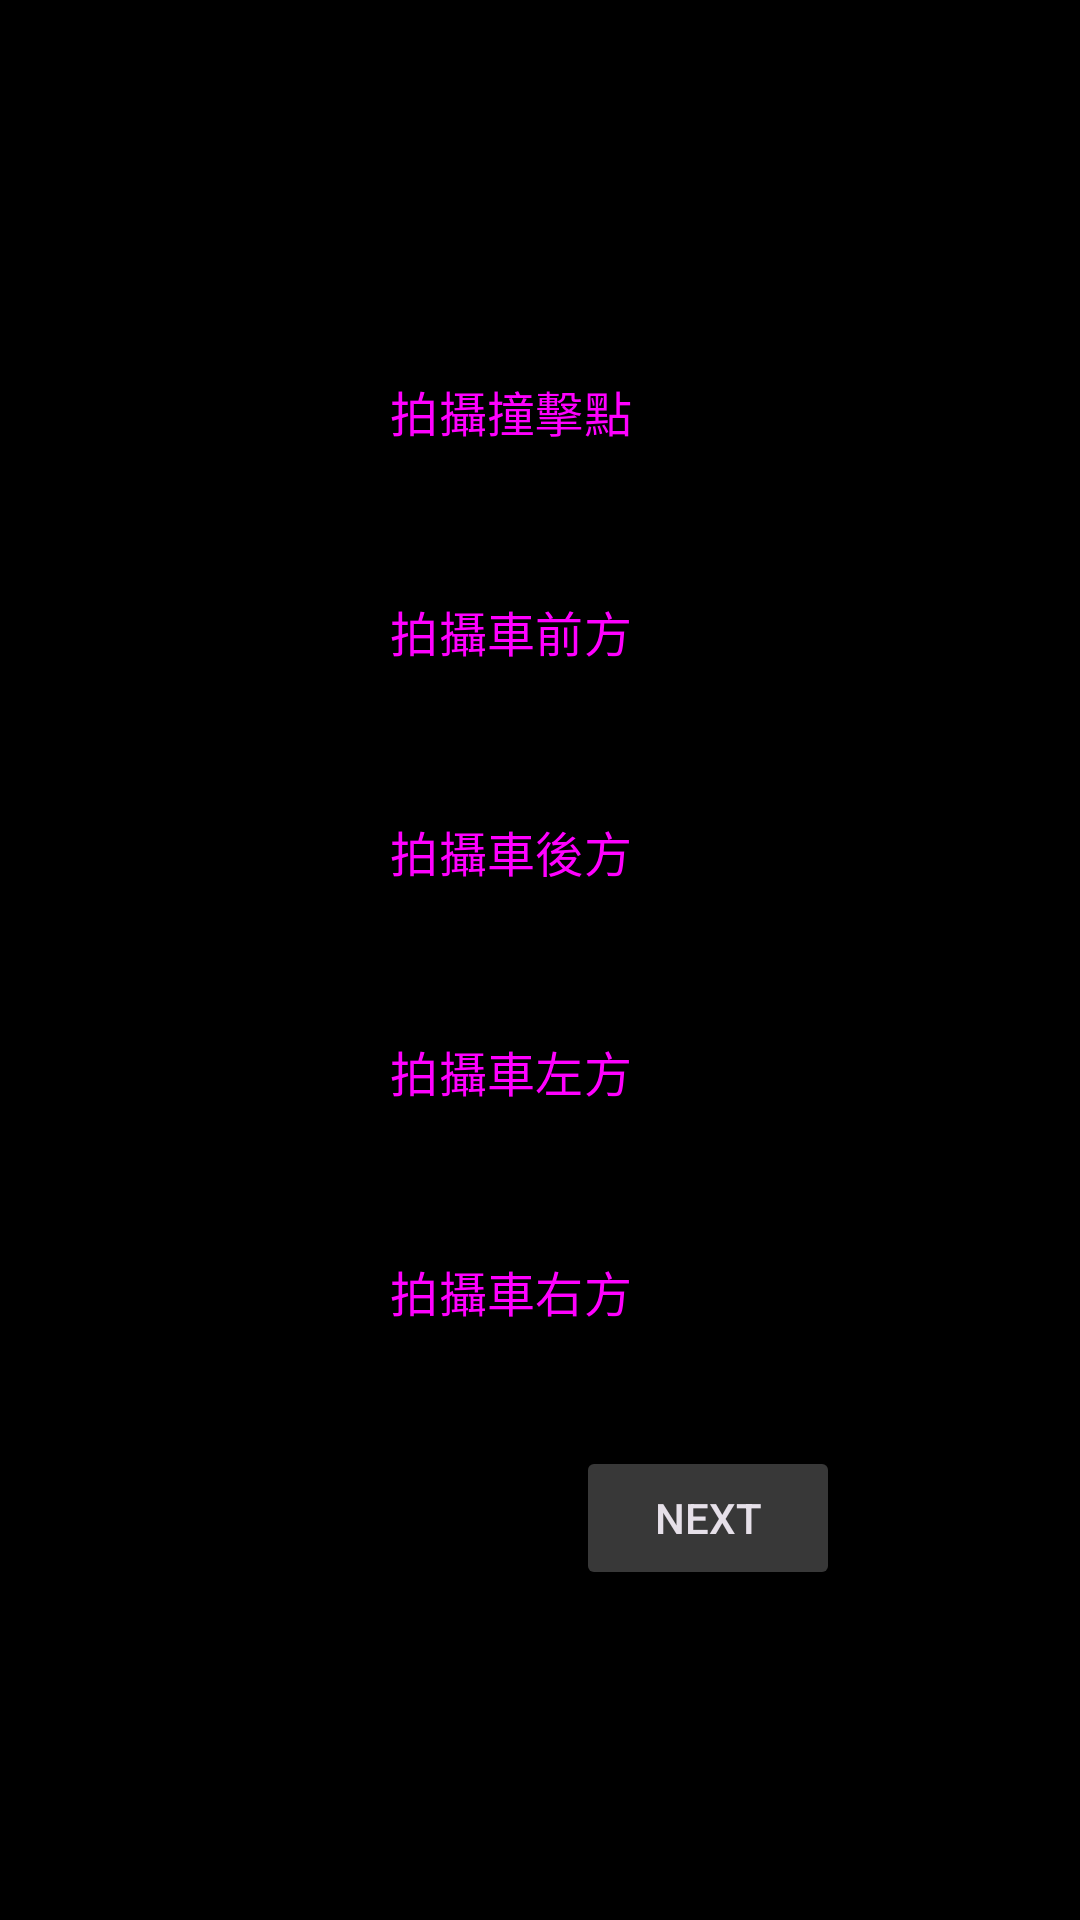

Here is an Android app screen rendered from its layout file. Give the layout XML and the strings, colors and styles it references.
<!-- AndroidManifest.xml: application theme Theme.CarGuide -->
<!-- res/layout/fragment_photo.xml -->
<?xml version="1.0" encoding="utf-8"?>
<androidx.constraintlayout.widget.ConstraintLayout xmlns:android="http://schemas.android.com/apk/res/android"
    xmlns:app="http://schemas.android.com/apk/res-auto"
    xmlns:tools="http://schemas.android.com/tools"
    android:layout_width="match_parent"
    android:layout_height="match_parent"
    android:background="@color/layout_background_000000"
    tools:context=".PhotoFragment">

    <LinearLayout
        android:layout_width="match_parent"
        android:layout_height="wrap_content"
        android:orientation="vertical"
        android:gravity="center"
        android:paddingLeft="80dp"
        android:paddingRight="80dp"
        app:layout_constraintBottom_toBottomOf="parent"
        app:layout_constraintEnd_toEndOf="parent"
        app:layout_constraintStart_toStartOf="parent"
        app:layout_constraintTop_toTopOf="parent" >

        <Button
            android:id="@+id/strike1"
            android:layout_width="match_parent"
            android:layout_height="wrap_content"
            android:paddingRight="50dp"
            android:paddingLeft="30dp"
            android:paddingTop="15dp"
            android:paddingBottom="15dp"
            style="@style/Widget.Material3.Button.Icon"
            android:backgroundTint="@color/layout_gray_525252"
            app:icon="@drawable/ic_baseline_crop_free_24"
            android:textSize="16sp"
            android:text="@string/strike1" />

        <Button
            android:id="@+id/strike2"
            android:layout_width="match_parent"
            android:layout_height="wrap_content"
            style="@style/Widget.Material3.Button.Icon"
            android:paddingRight="50dp"
            android:paddingLeft="30dp"
            android:paddingTop="15dp"
            android:paddingBottom="15dp"
            android:textSize="16sp"
            app:icon="@drawable/ic_baseline_arrow_circle_up_24"
            android:backgroundTint="@color/layout_gray_525252"
            android:layout_marginTop="20dp"
            android:text="@string/strike2" />

        <Button
            android:id="@+id/strike3"
            android:layout_width="match_parent"
            android:layout_height="wrap_content"
            style="@style/Widget.Material3.Button.Icon"
            android:paddingRight="50dp"
            android:paddingLeft="30dp"
            android:paddingTop="15dp"
            android:paddingBottom="15dp"
            android:textSize="16sp"
            app:icon="@drawable/ic_baseline_arrow_circle_down_24"
            android:backgroundTint="@color/layout_gray_525252"
            android:layout_marginTop="20dp"
            android:text="@string/strike3" />

        <Button
            android:id="@+id/strike4"
            android:layout_width="match_parent"
            android:layout_height="wrap_content"
            style="@style/Widget.Material3.Button.Icon"
            android:backgroundTint="@color/layout_gray_525252"
            android:layout_marginTop="20dp"
            android:paddingRight="50dp"
            android:paddingLeft="30dp"
            android:paddingTop="15dp"
            android:paddingBottom="15dp"
            android:textSize="16sp"
            app:icon="@drawable/arrow_circle_left_fill0_wght400_grad0_opsz48"
            android:text="@string/strike4" />

        <Button
            android:id="@+id/strike5"
            android:layout_width="match_parent"
            android:layout_height="wrap_content"
            style="@style/Widget.Material3.Button.Icon"
            android:paddingRight="50dp"
            android:paddingLeft="30dp"
            android:paddingTop="15dp"
            android:paddingBottom="15dp"
            android:backgroundTint="@color/layout_gray_525252"
            android:layout_marginTop="20dp"
            android:textSize="16sp"
            app:icon="@drawable/arrow_circle_right_fill0_wght400_grad0_opsz48"
            android:text="@string/strike5" />

        <Button
            android:id="@+id/next_perpetrator"
            android:layout_width="wrap_content"
            android:layout_height="wrap_content"
            android:layout_gravity="end"
            android:layout_marginTop="25dp"
            android:backgroundTint="@color/layout_gray_383838"
            android:text="@string/next" />

    </LinearLayout>
</androidx.constraintlayout.widget.ConstraintLayout>
<!-- resources referenced by this layout -->
<resources>
  <color name="layout_background_000000">#000000</color>
  <color name="layout_gray_383838">#383838</color>
  <color name="layout_gray_525252">#525252</color>
  <!-- drawable arrow_circle_left_fill0_wght400_grad0_opsz48 (drawable) -->
  <vector android:height="50dp" android:viewportHeight="48"
      android:viewportWidth="48" android:width="50dp" xmlns:android="http://schemas.android.com/apk/res/android">
      <path android:fillColor="#FF000000" android:pathData="m24,31.3 l2.1,-2.1 -3.7,-3.7h9.1v-3h-9.1l3.7,-3.7 -2.1,-2.1 -7.3,7.3ZM24,44q-4.1,0 -7.75,-1.575 -3.65,-1.575 -6.375,-4.3 -2.725,-2.725 -4.3,-6.375Q4,28.1 4,24q0,-4.15 1.575,-7.8 1.575,-3.65 4.3,-6.35 2.725,-2.7 6.375,-4.275Q19.9,4 24,4q4.15,0 7.8,1.575 3.65,1.575 6.35,4.275 2.7,2.7 4.275,6.35Q44,19.85 44,24q0,4.1 -1.575,7.75 -1.575,3.65 -4.275,6.375t-6.35,4.3Q28.15,44 24,44ZM24,41q7.1,0 12.05,-4.975Q41,31.05 41,24q0,-7.1 -4.95,-12.05Q31.1,7 24,7q-7.05,0 -12.025,4.95Q7,16.9 7,24q0,7.05 4.975,12.025Q16.95,41 24,41ZM24,24Z"/>
  </vector>
  <!-- drawable arrow_circle_right_fill0_wght400_grad0_opsz48 (drawable) -->
  <vector android:height="50dp" android:viewportHeight="48"
      android:viewportWidth="48" android:width="50dp" xmlns:android="http://schemas.android.com/apk/res/android">
      <path android:fillColor="#FF000000" android:pathData="m24,31.3 l7.3,-7.3 -7.3,-7.3 -2.1,2.1 3.7,3.7h-9.1v3h9.1l-3.7,3.7ZM24,44q-4.1,0 -7.75,-1.575 -3.65,-1.575 -6.375,-4.3 -2.725,-2.725 -4.3,-6.375Q4,28.1 4,24q0,-4.15 1.575,-7.8 1.575,-3.65 4.3,-6.35 2.725,-2.7 6.375,-4.275Q19.9,4 24,4q4.15,0 7.8,1.575 3.65,1.575 6.35,4.275 2.7,2.7 4.275,6.35Q44,19.85 44,24q0,4.1 -1.575,7.75 -1.575,3.65 -4.275,6.375t-6.35,4.3Q28.15,44 24,44ZM24,41q7.1,0 12.05,-4.975Q41,31.05 41,24q0,-7.1 -4.95,-12.05Q31.1,7 24,7q-7.05,0 -12.025,4.95Q7,16.9 7,24q0,7.05 4.975,12.025Q16.95,41 24,41ZM24,24Z"/>
  </vector>
  <string name="next">next</string>
  <string name="strike1">拍攝撞擊點</string>
  <string name="strike2">拍攝車前方</string>
  <string name="strike3">拍攝車後方</string>
  <string name="strike4">拍攝車左方</string>
  <string name="strike5">拍攝車右方</string>
  <style name="Theme.CarGuide" parent="Theme.Material3.Dark.NoActionBar">
          
          <item name="colorPrimary">@color/purple_500</item>
          <item name="colorPrimaryVariant">@color/purple_700</item>
          <item name="colorOnPrimary">@color/white</item>
          
          <item name="colorSecondary">@color/teal_200</item>
          <item name="colorSecondaryVariant">@color/teal_700</item>
          <item name="colorOnSecondary">@color/black</item>
          
          <item name="android:statusBarColor">?attr/colorPrimaryVariant</item>
          
      </style>
  <color name="purple_500">#FF6200EE</color>
  <color name="purple_700">#FF3700B3</color>
  <color name="white">#FFFFFFFF</color>
  <color name="teal_200">#FF03DAC5</color>
  <color name="teal_700">#FF018786</color>
  <color name="black">#FF000000</color>
</resources>
